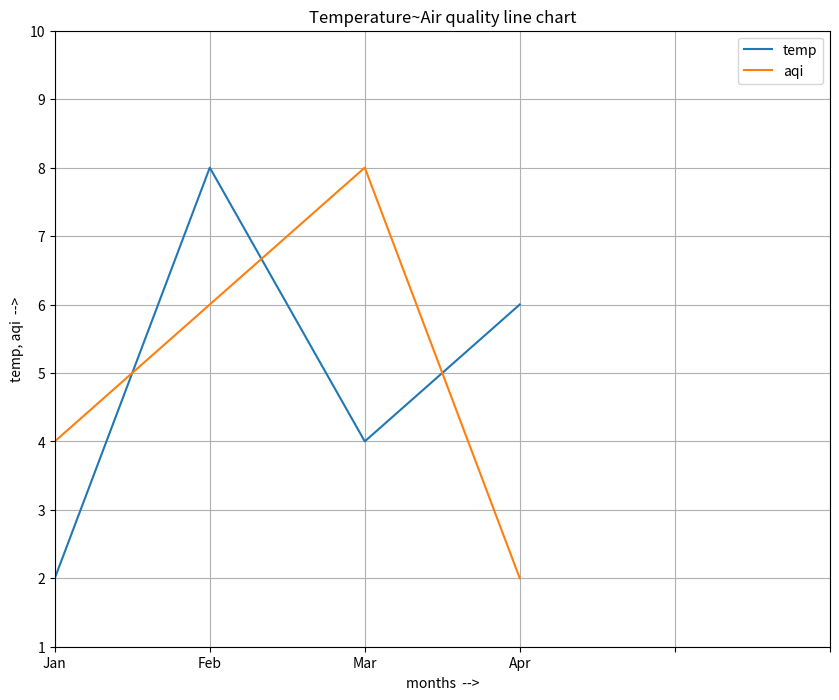
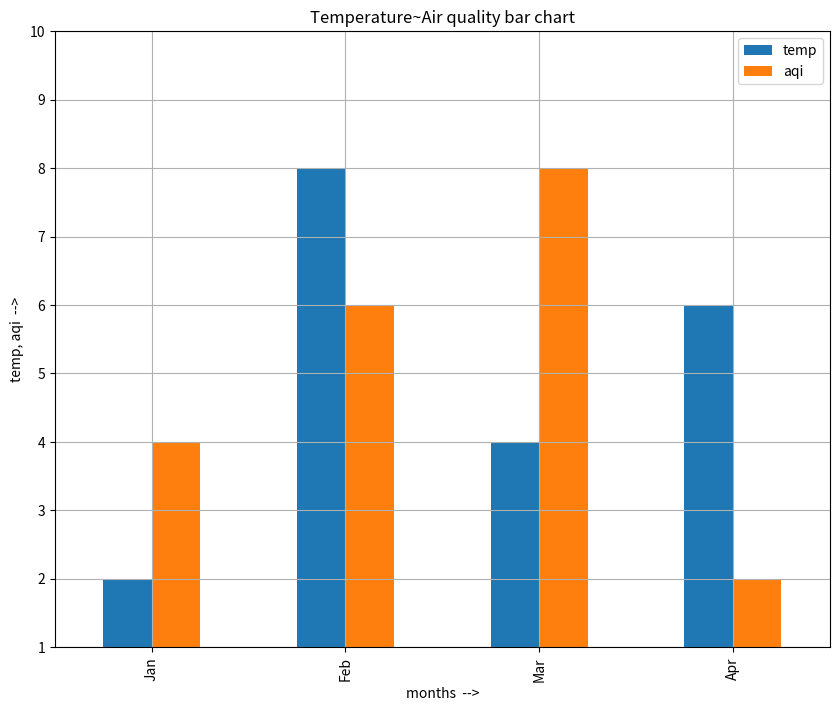
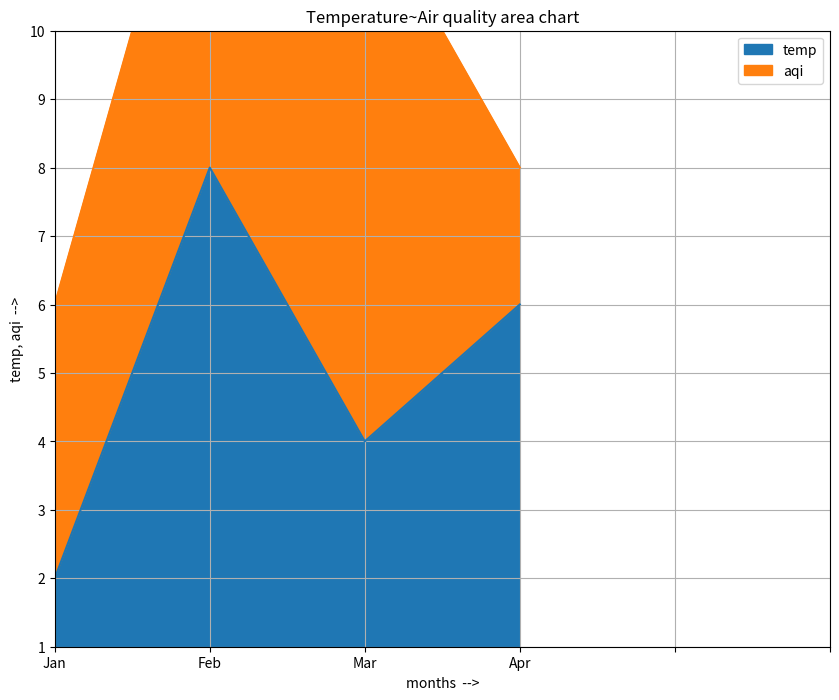
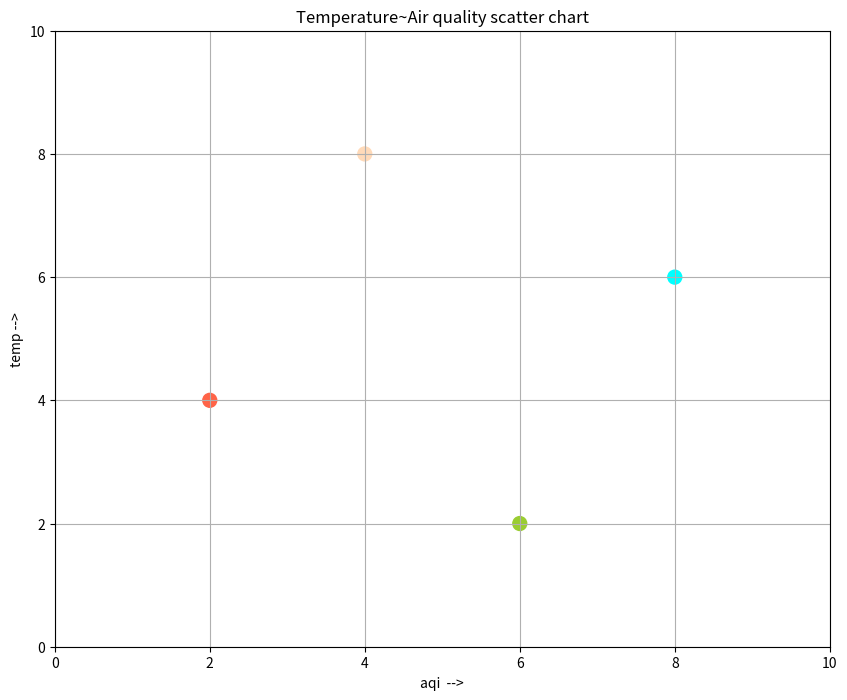
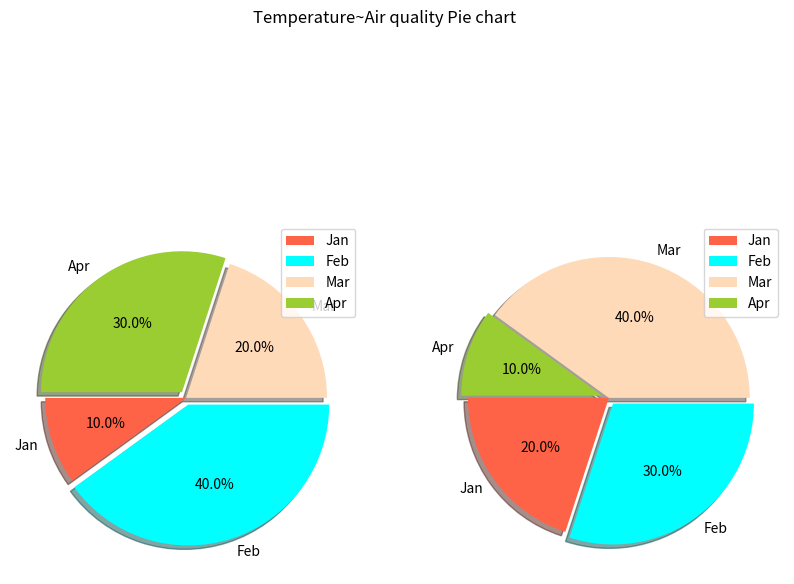

Reproduce these figures in Python, in order.
import pandas as pd
import matplotlib.pyplot as plt
months=["Jan", "Feb", "Mar", "Apr"]
temp=[2,8,4,6]
aqi=[4,6,8,2]
df=pd.DataFrame({'temp':temp, 'aqi':aqi}, months)
df2=pd.DataFrame([[temp[0],aqi[0]],[temp[1],aqi[1]],[temp[2],aqi[2]], [temp[3],aqi[3]]], columns=["temp", "aqi"])

df.plot(kind='line', title='Temperature~Air quality line chart', grid=True, xlabel='months  -->', ylabel='temp, aqi  -->', ylim=(1,10), xlim=(0,5), figsize=(10, 8))
df.plot(kind='bar', title='Temperature~Air quality bar chart', grid=True, xlabel='months  -->', ylabel='temp, aqi  -->', ylim=(1,10), xlim=(0,5), figsize=(10, 8))
df.plot(kind='area', title='Temperature~Air quality area chart', grid=True, xlabel='months  -->', ylabel='temp, aqi  -->', ylim=(1,10), xlim=(0,5), figsize=(10, 8))
df2.plot(kind='scatter', title='Temperature~Air quality scatter chart', x="temp", y="aqi", s=100, c=['tomato', 'aqua', 'peachpuff', 'yellowgreen'], grid=True, xlabel='aqi  -->', ylabel='temp -->', ylim=(0,10), xlim=(0,10), figsize=(10, 8))
df.plot(kind='pie', title='Temperature~Air quality Pie chart', subplots=True, shadow = True, startangle = 180, explode =(0,0.05,0,0.05),  autopct ='%1.1f%%', colors=['tomato', 'aqua', 'peachpuff', 'yellowgreen'], figsize=(10, 8))
plt.show()